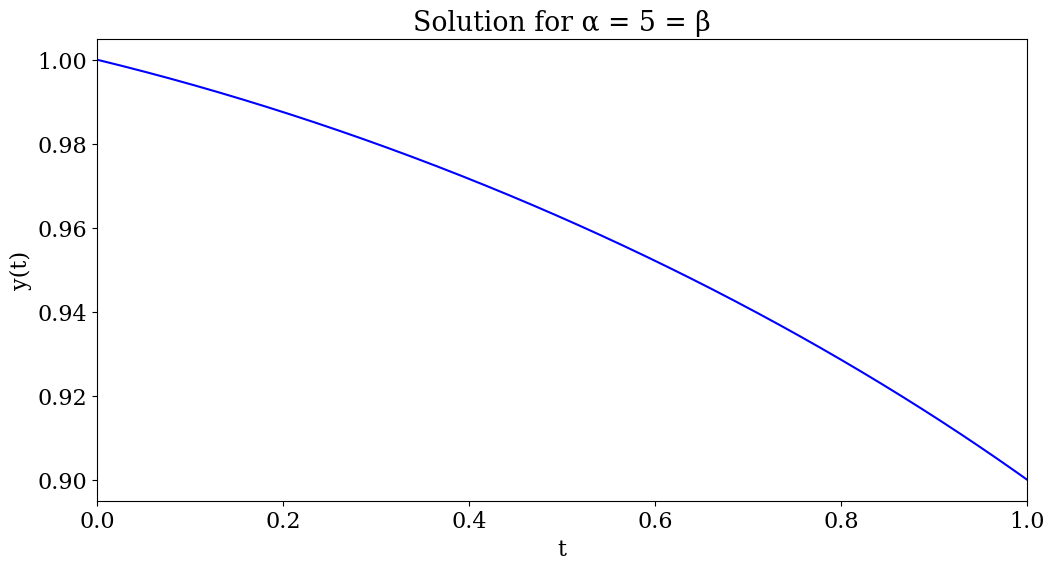
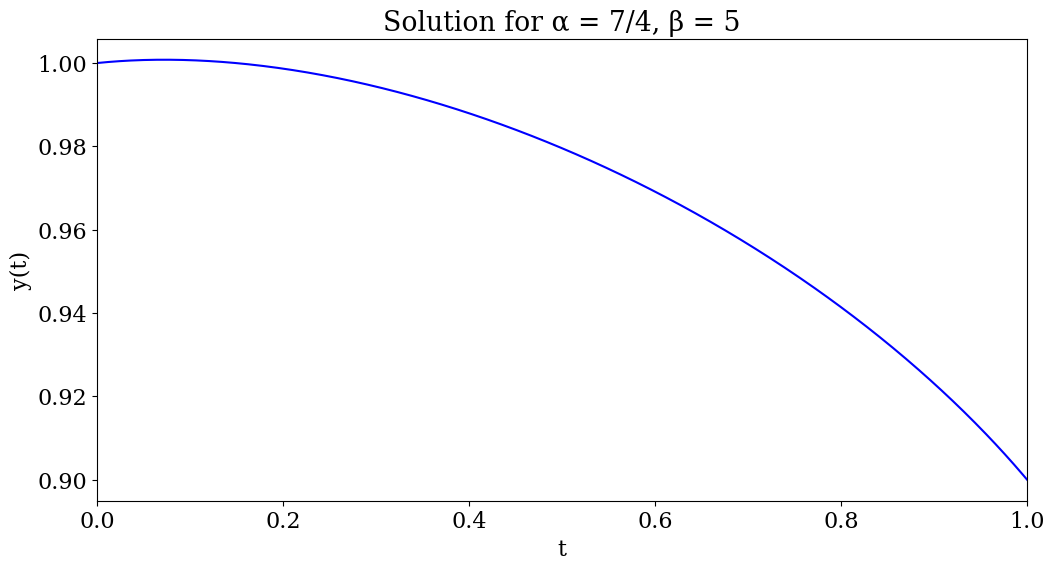
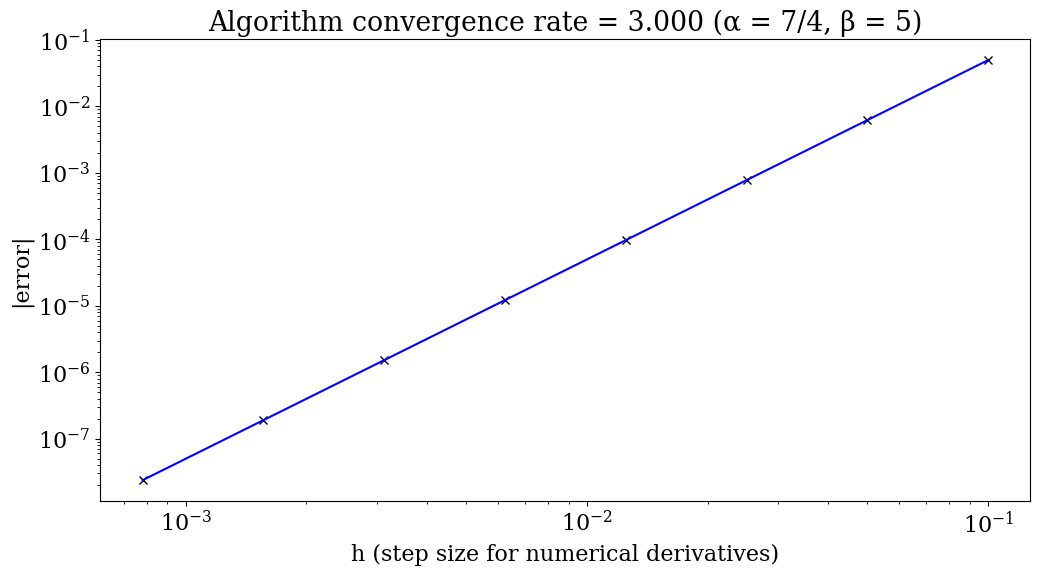

Reproduce these figures in Python, in order.
# -*- coding: utf-8 -*-
"""
The method I have chosen to solve this boundary value problem is shooting, as 
it is relatively simple to implement and usually more accurate than the finite 
differences method. Had my shooting method failed to obtain the desired 
solution, I would have then opted to use either finite differences or a more 
complicated function basis method. However for the task given shooting has 
worked to an acceptable degree of accuracy, and the required results are 
displayed in 3 figures when the code is run. 

Shooting works by guessing the initial y’ value y’(a) = z, and then solving the 
related initial value problem. The resulting ordinary differential equation 
from this guess is then integrated to obtain the approximate solution (for 
this I chose to use the black-box function scipy.integrate.odeint). If for the 
approximate solution y(b) = B, then the boundary value problem is solved. 
However as there are many solutions with the initial condition y(a) = A, it is 
unlikely that the desired solution is obtained immediately. By varying the 
initial guess for z and then comparing the solution y(b) to B, the desired 
result is obtained via a root find using scipy.optimize.brentq (the recommended 
solver for a scalar case).

Finally I would suggest that for the second case alpha = 7/4 and beta = 5, the 
mathematical problem has not been posed correctly to solve the original 
problem. The obtained solution has the charge y(t) initially rising slightly 
above 1 before dropping, and as this function corresponds to the real world 
efficiency then this is not physically possible. Realistically the company has 
been told to reduce prices do to their monopoly, and will therefore almost 
certainly not be allowed to increase prices even temporarily. 
"""

from __future__ import division
import numpy as np
from scipy import integrate, optimize
from matplotlib import pyplot, rcParams

rcParams['font.family'] = 'serif'
rcParams['font.size'] = 16
rcParams['figure.figsize'] = (12,6)

def Lagrangian(t, y, ydot, a, b):
    """
    Function L(t, y(t), y'(t)) as given in equation (2) of notes.

    Parameters:
    t: time coordinate (float)
    y: y(t) coordinate (float)
    ydot: y'(t) coordinate (float)
    a: alpha value (float)
    b: beta value (float)
    
    Returns:
    P - y from equation (1) where P is the penalty: (float) 
    P(t, y') = alpha*(y')^2 + beta*(t^2 -1)*(y')^3 
    """
    
    assert(np.isreal(t) and np.isscalar(t) and np.isfinite(t)),\
    't values must be real scalars, finite and not NaN'
    assert(np.isreal(y) and np.isscalar(y) and np.isfinite(y)),\
    'y values must be real scalars, finite and not NaN'
    assert(np.isreal(ydot) and np.isscalar(ydot) and np.isfinite(ydot)),\
    'ydot values must be real scalars, finite and not NaN'
    assert(np.isreal(a) and np.isscalar(a) and np.isfinite(a)),\
    'a must be a real scalar, finite and not NaN'
    assert(np.isreal(b) and np.isscalar(b) and np.isfinite(b)),\
    'b must be a real scalar, finite and not NaN'
    
    return a*ydot**2 + b*(t**2 -1)*ydot**3 - y

def ODE1st(z, t, a, b, h=0.01, L=Lagrangian):
    """
    Defines the first order form of the ordinary differential equation from 
    Euler-Lagrange equation (4), rearranged for y''(t).
    
    Parameters:
    z: the state vector z = [y, y'] (2D vector of floats)
    t: time coordinate (float)
    a: alpha value (float)
    b: beta value (float)
    h: step size for numerical derivative functions (float)
    L: function defining Lagrangian in equation (2) (function returning a float)
        
    Returns:
    dzdt: derivative of z with respect to t (2D vector of floats)
    """

    assert(np.all(np.isreal(z)) and len(z) == 2 and np.all(np.isfinite(z))),\
    'z must be a real 2D vector, finite and not NaN'
    # t, a and b inputs already checked by Lagrangian function
    assert(np.isreal(h) and h > 0 and np.isscalar(h) and np.isfinite(h)),\
    'h must be a real, positvive, non-zero scalar, finite and not NaN'
    assert(hasattr(L, '__call__')), 'L must be a callable function'
    
    # Numerical derivative functions for individual terms in equation (4)
    def dL_dy(t, y, ydot):
        return (L(t, y+h, ydot, a, b) - L(t, y-h, ydot, a, b))/(2*h)
    def dL_dydot(t, y, ydot):
        return (L(t, y, ydot+h, a, b) - L(t, y, ydot-h, a, b))/(2*h)
    def d2L_dtdydot(t, y, ydot):
        return (dL_dydot(t+h, y, ydot) - dL_dydot(t-h, y, ydot))/(2*h)
    def d2L_dydydot(t, y, ydot):
        return (dL_dydot(t, y+h, ydot) - dL_dydot(t, y-h, ydot))/(2*h)
    def d2L_dydot2(t, y, ydot):
        return (dL_dydot(t, y, ydot+h) - dL_dydot(t, y, ydot-h))/(2*h)

    dzdt = np.zeros_like(z)
    dzdt[0] = z[1]
    dzdt[1] = (dL_dy(t, z[0], z[1]) - d2L_dtdydot(t, z[0], z[1])\
            - z[1]*d2L_dydydot(t, z[0], z[1]))/d2L_dydot2(t, z[0], z[1])
    return dzdt

def ODE1stEXACT(z, t, a, b):
    """
    Defines the first order form of the ordinary differential equation from 
    Euler-Lagrange equation (3), with the derivate calculated analytically by
    hand, rearranged for y''(t). Used for the final task as the 'accurate'
    solution, towards which the algorithm using numerical derivatives converges 
    as its accuracy is varied.
    
    Parameters z, t, a and b and return dzdt of same nature as ODE1st function.
    """
    
    assert(np.all(np.isreal(z)) and len(z) == 2 and np.all(np.isfinite(z))),\
    'z must be a real 2D vector, finite and not NaN'
    # t, a and b inputs already checked by Lagrangian function

    dzdt = np.zeros_like(z)
    dzdt[0] = z[1]
    dzdt[1] = - (6*b*t*z[1]**2 + 1)/(2*a + 6*b*(t**2-1)*z[1])
    return dzdt

def shooting_BVP(f, t, args, A=1.0, B=0.9):
    """
    Solve the boundary value problem z' = f(z, t), where z = [y, y'],
    subject to boundary conditions y(a) = A and y(b) = B.
    
    Parameters:
    f: function defining the ODE (function returning 2D vector)
    t: time interval array (array of floats)
    args: arguments of f (tuple)
    A: initial condition on y(t) at t = a (float)
    B: final condition on y(t) at t = b (float)
        
    Returns:
    Correct solution of the boundary value problem.
    """
    
    assert(hasattr(f, '__call__')), 'f must be a callable function'
    assert(np.all(np.isreal(t)) and np.all(np.isfinite(t))),\
    't array must be real, finite and not NaN'
    assert(np.all(np.isreal(args)) and np.all(np.isfinite(args))),\
    'args must be real, finite and not NaN'
    assert(np.isreal(A) and np.isscalar(A) and np.isfinite(A)),\
    'A must be a real scalar, finite and not NaN'
    assert(np.isreal(B) and np.isscalar(B) and np.isfinite(B)),\
    'A must be B real scalar, finite and not NaN'

    # Internal function to solve the IVP with initial guess y'(a) = z, and then 
    # compute the error (difference from B) in the boundary condition at t = b
    def shooting_IVP(guess):
        z = [A, guess] # initial conditions z from y(a) and guess
        y = integrate.odeint(f, z, t, args) # solves the IVP
        return y[-1, 0] - B # computes the error at the final point

    # Root-find to obtain correct guess value for y'(a) = z
    correct_guess = optimize.brentq(shooting_IVP, -10.0, 10.0)

    z = [A, correct_guess] # initial condition using the 'correct' guess value
    return integrate.odeint(f, z, t, args) # Solve the BVP (IVP with correct z)

if __name__ == "__main__":
    time = np.linspace(0, 1, 500) # time array (with 500 interval steps)
    
    # TASK 2.a (alpha = 5, beta = 5)
    y_sol = shooting_BVP(ODE1st, time, (5, 5)) # BVP solution y(t)
    pyplot.plot(time, y_sol[:, 0], 'b-') # plots solution
    pyplot.xlim(0.0, 1.0); pyplot.xlabel('t'); pyplot.ylabel('y(t)')
    pyplot.title('Solution for \u03B1 = 5 = \u03B2'); pyplot.show()
    
    # TASK 2.b (alpha = 7/4, beta = 5)
    y_sol = shooting_BVP(ODE1st, time, (7/4, 5)) # BVP solution y(t)
    pyplot.plot(time, y_sol[:, 0], 'b-') # plots solution
    pyplot.xlim(0.0, 1.0); pyplot.xlabel('t'); pyplot.ylabel('y(t)')
    pyplot.title('Solution for \u03B1 = 7/4, \u03B2 = 5'); pyplot.show()
     
    # CONVERGENCE TASK
    
    # 'Exact' solution to compare algorithm (with numerical derivatives) against
    y_solE = shooting_BVP(ODE1stEXACT, time, (7/4, 5))

    length = 8
    errors = np.zeros(length); hs = np.zeros(length)
    for i in range(length):
        h = 0.1/2**i # calculates step size for numerical derivates based on i
        hs[i] = h
        y_sol = shooting_BVP(ODE1st, time, (7/4, 5, h)) # BVP solution y(t)
        
        # Calculates total error by summing errors at each t value, times h (step size)
        errors[i] = h*np.sum(np.abs(y_sol[:, 0] - y_solE[:, 0]))
    
    pyplot.loglog(hs, errors, 'kx') # plots error points on loglog graph
    pfit = np.polyfit(np.log(hs), np.log(errors), 1) # fits curve to data
    error_fit = errors[0]*(hs/hs[0])**pfit[0] # straight line on loglog scale
    pyplot.loglog(hs, error_fit, 'b-') # #plots fit line on loglog graph
    pyplot.xlabel('h (step size for numerical derivatives)')
    pyplot.ylabel('|error|')
    pyplot.title('Algorithm convergence rate = {:.3f} (\u03B1 = 7/4, \u03B2 = 5)'\
                 .format(pfit[0])); pyplot.show()
